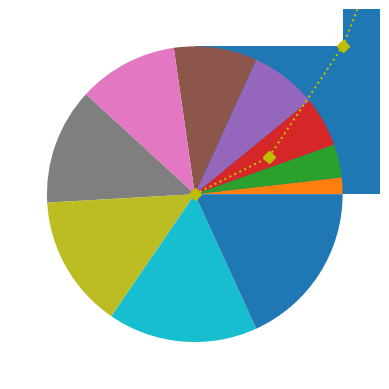

The script that saved this image: (Note: this script raises an exception after producing the figure.)
import matplotlib.pyplot as plt
import numpy as np

x=np.linspace(0,5,11)
y = x**2 
plt.plot(x,y, 'yD:')
plt.show()

x=np.linspace(0,5,11)
y = x**2 
plt.hist(x,y)
plt.show()

x=np.linspace(0,5,11)
y = x**2 
plt.pie(x)
plt.show()

x=np.linspace(0,5,11)
y = x**2 
plt.scatter(x,y)
plt.show()

x=np.linspace(0,5,11)
y = x**2 
plt.boxplot(x,y)
plt.show()